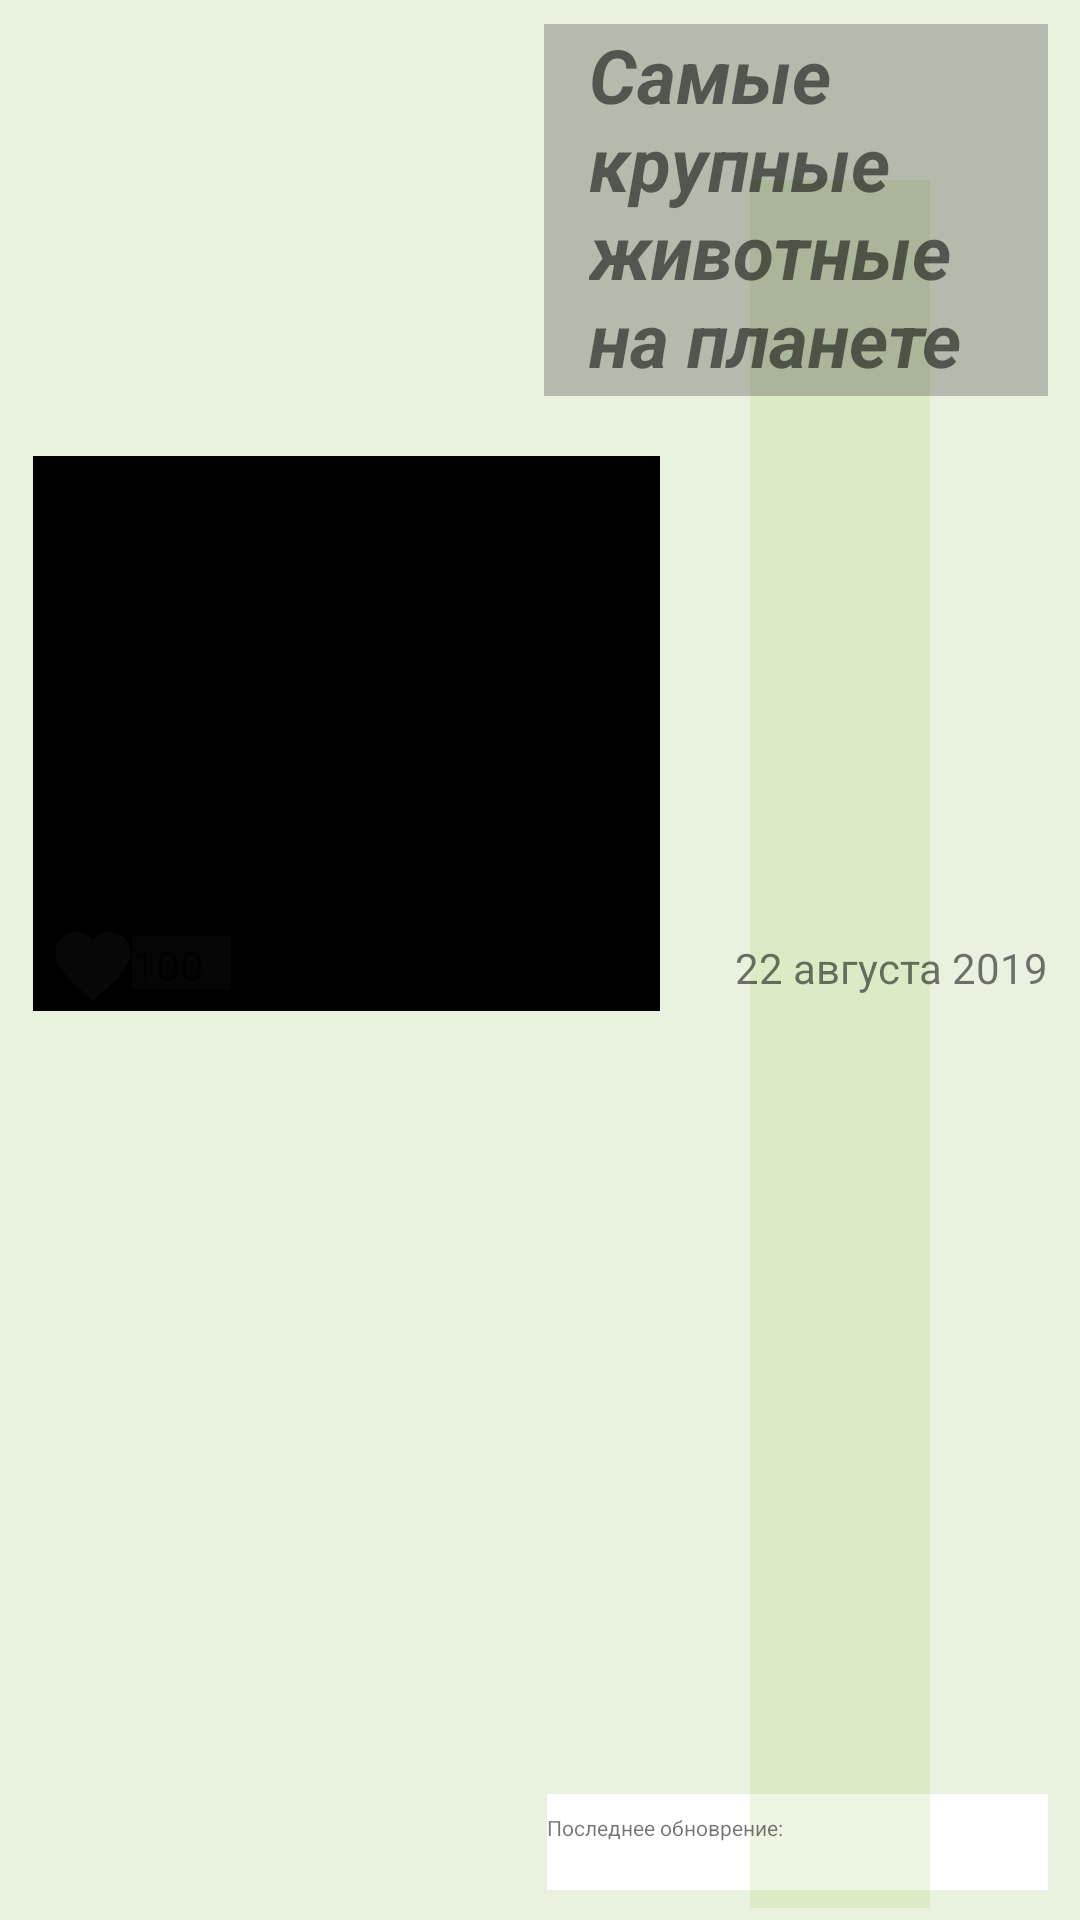

Here is an Android app screen rendered from its layout file. Give the layout XML and the strings, colors and styles it references.
<!-- AndroidManifest.xml: application theme AppTheme -->
<!-- res/layout/test_item.xml -->
<?xml version="1.0" encoding="utf-8"?>
<androidx.constraintlayout.widget.ConstraintLayout xmlns:android="http://schemas.android.com/apk/res/android"
    xmlns:app="http://schemas.android.com/apk/res-auto"
    xmlns:tools="http://schemas.android.com/tools"
    android:background="@color/fon_example"
    android:layout_width="match_parent"
    android:layout_height="200dp">

    <ImageView
        android:id="@+id/imageView2"
        android:layout_width="167dp"
        android:layout_height="32dp"
        android:layout_marginLeft="149dp"
        android:layout_marginTop="5dp"
        android:layout_marginBottom="10dp"
        android:scaleType="centerCrop"
        android:src="@android:color/white"
        app:layout_constraintBottom_toBottomOf="parent"
        app:layout_constraintEnd_toEndOf="@+id/nameCategoryTextView"
        app:layout_constraintHorizontal_bias="1.0"
        app:layout_constraintStart_toStartOf="@+id/nameCategoryTextView"
        app:layout_constraintTop_toTopOf="parent"
        app:layout_constraintVertical_bias="1.0" />

    <ImageView
        android:id="@+id/imageView3"
        android:layout_width="match_parent"
        android:layout_height="match_parent"
        android:layout_marginTop="60dp"
        android:layout_marginStart="250dp"
        android:layout_marginLeft="100dp"
        android:layout_marginEnd="50dp"
        android:layout_marginRight="50dp"
        android:layout_marginBottom="4dp"
        android:scaleType="centerCrop"
        android:src="@color/fon_example"
        app:layout_constraintBottom_toBottomOf="@+id/textViewDate"
        app:layout_constraintEnd_toEndOf="@+id/nameCategoryTextView"
        app:layout_constraintHorizontal_bias="0.8"
        app:layout_constraintStart_toEndOf="@+id/imageViewCategoryHead" />


    <TextView
        android:id="@+id/nameCategoryTextView"
        android:layout_width="168dp"
        android:layout_height="124dp"
        android:layout_marginStart="149dp"
        android:layout_marginLeft="149dp"
        android:layout_marginTop="8dp"
        android:layout_marginEnd="8dp"
        android:layout_marginRight="8dp"
        android:layout_marginBottom="8dp"
        android:background="@color/fon"
        android:ems="10"
        android:gravity="clip_horizontal"
        android:paddingLeft="15dp"
        android:text="Самые крупные животные на планете"
        android:textSize="25sp"
        android:textStyle="italic|bold"
        app:layout_constraintBottom_toBottomOf="parent"
        app:layout_constraintEnd_toEndOf="parent"
        app:layout_constraintHorizontal_bias="0.858"
        app:layout_constraintStart_toStartOf="@+id/imageViewCategoryHead"
        app:layout_constraintTop_toTopOf="parent"
        app:layout_constraintVertical_bias="0.0" />


    <ImageView
        android:id="@+id/imageView"
        android:layout_width="209dp"
        android:layout_height="185dp"
        android:layout_marginLeft="11dp"
        android:layout_marginTop="15dp"
        android:layout_marginBottom="5dp"
        android:scaleType="centerCrop"
        android:src="@android:color/black"
        app:layout_constraintBottom_toBottomOf="parent"
        app:layout_constraintStart_toStartOf="parent"
        app:layout_constraintTop_toTopOf="parent"
        app:layout_constraintVertical_bias="0.315" />

    <ImageView
        android:id="@+id/imageViewCategoryHead"
        android:layout_width="204dp"
        android:layout_height="188dp"
        android:layout_marginLeft="16dp"
        android:layout_marginTop="10dp"
        android:layout_marginBottom="10dp"
        android:scaleType="centerCrop"
        app:layout_constraintBottom_toBottomOf="parent"
        app:layout_constraintStart_toStartOf="parent"
        app:layout_constraintTop_toTopOf="parent"
        app:layout_constraintVertical_bias="0.315" />

    <TextView
        android:id="@+id/textViewDate"
        android:layout_width="220dp"
        android:layout_height="21dp"
        android:gravity="right"
        android:text="22 августа 2019"
        app:layout_constraintBottom_toBottomOf="@+id/imageViewCategoryHead"
        app:layout_constraintEnd_toEndOf="@+id/nameCategoryTextView" />

    <ImageView
        android:layout_width="30dp"
        android:layout_height="30dp"
        android:src="@drawable/ic_favorite_black"
        app:layout_constraintBottom_toBottomOf="@+id/imageView"
        app:layout_constraintStart_toStartOf="@+id/imageViewCategoryHead" />

    <ImageView
        android:id="@+id/imageView1"
        android:layout_width="28dp"
        android:layout_height="28dp"
        android:src="@drawable/ic_favorite_black_24dp"
        app:layout_constraintBottom_toBottomOf="@+id/imageViewCategoryHead"
        app:layout_constraintStart_toStartOf="@+id/imageViewCategoryHead" />

    <TextView
        android:id="@+id/count_likes"
        android:layout_width="33dp"
        android:layout_height="18dp"
        android:layout_marginStart="28dp"
        android:layout_marginLeft="28dp"
        android:layout_marginBottom="4dp"
        android:background="@color/fon"
        android:gravity="left"
        android:text="100"
        app:layout_constraintBottom_toBottomOf="@+id/imageView1"
        app:layout_constraintStart_toStartOf="@+id/imageView1" />

    <TextView
        android:id="@+id/textView"
        android:layout_width="wrap_content"
        android:layout_height="wrap_content"
        android:layout_marginBottom="16dp"
        android:text="Последнее обноврение:"
        android:textSize="7sp"
        app:layout_constraintBottom_toBottomOf="@+id/imageView2"
        app:layout_constraintStart_toStartOf="@+id/imageView2" />


</androidx.constraintlayout.widget.ConstraintLayout>
<!-- resources referenced by this layout -->
<resources>
  <color name="fon">#40181616</color>
  <color name="fon_example">#288BC34A</color>
  <!-- drawable ic_favorite_black (drawable) -->
  <vector xmlns:android="http://schemas.android.com/apk/res/android"
          android:width="24dp"
          android:height="24dp"
          android:viewportWidth="24.0"
          android:viewportHeight="24.0">
      <path
          android:fillColor="#070707"
          android:pathData="M12,21.35l-1.45,-1.32C5.4,15.36 2,12.28 2,8.5 2,5.42 4.42,3 7.5,3c1.74,0 3.41,0.81 4.5,2.09C13.09,3.81 14.76,3 16.5,3 19.58,3 22,5.42 22,8.5c0,3.78 -3.4,6.86 -8.55,11.54L12,21.35z"/>
  </vector>
  <style name="AppTheme" parent="Theme.AppCompat.Light.DarkActionBar">
          
          <item name="colorPrimary">@color/colorPrimary</item>
          <item name="colorPrimaryDark">@color/colorPrimaryDark</item>
          <item name="colorAccent">@color/colorAccent</item>
      </style>
  <color name="colorPrimary">#008577</color>
  <color name="colorPrimaryDark">#00574B</color>
  <color name="colorAccent">#D81B60</color>
</resources>
